Dataset: slot-classification-v1 (GitHub, CroquetaConQueso/EstanterIA). Classes: anomalia, ocupado, vacio.

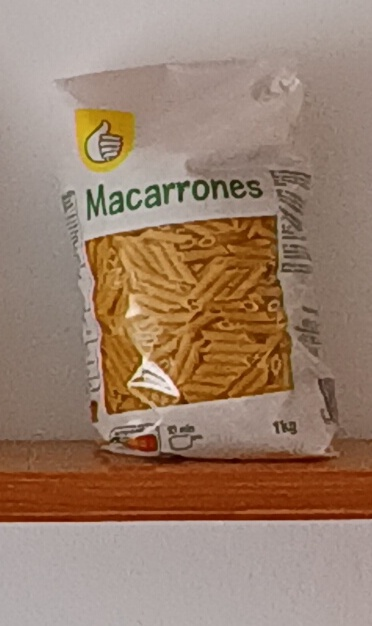
Label: ocupado

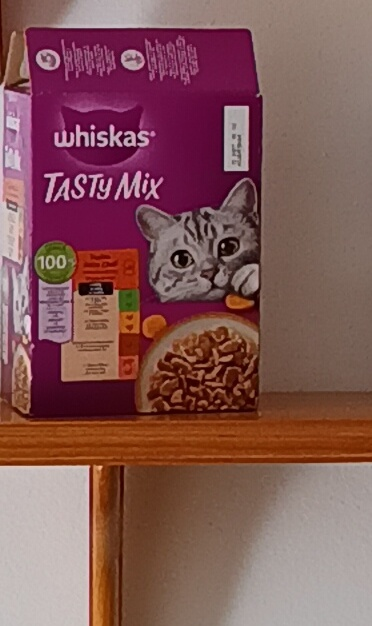
Label: ocupado

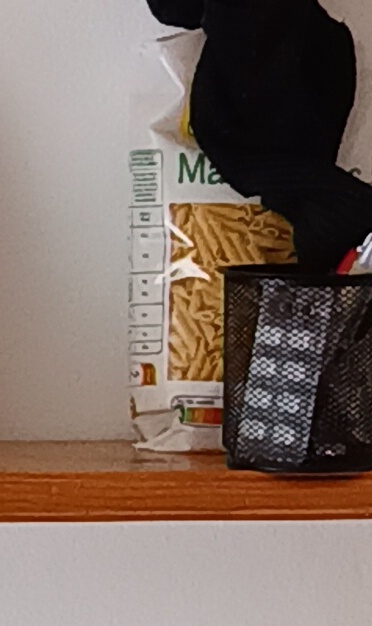
Label: anomalia

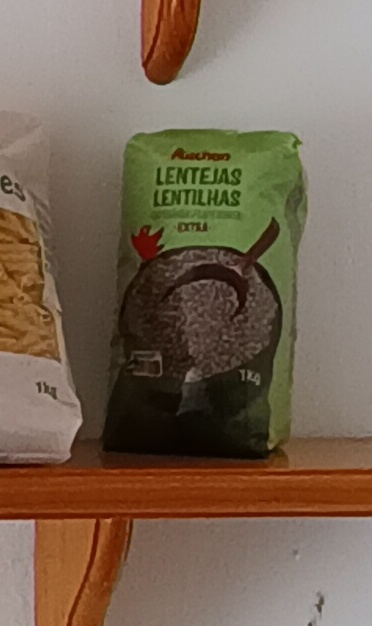
Label: ocupado

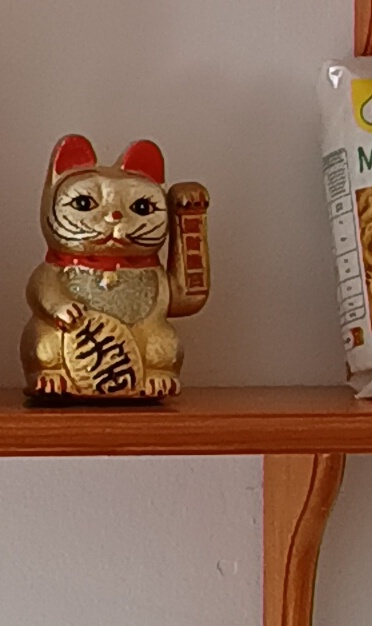
Label: anomalia

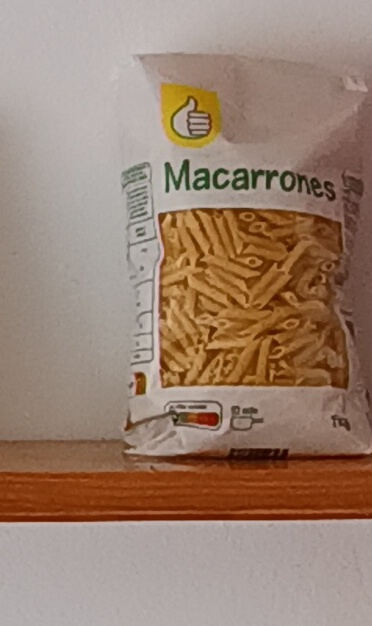
Label: ocupado
